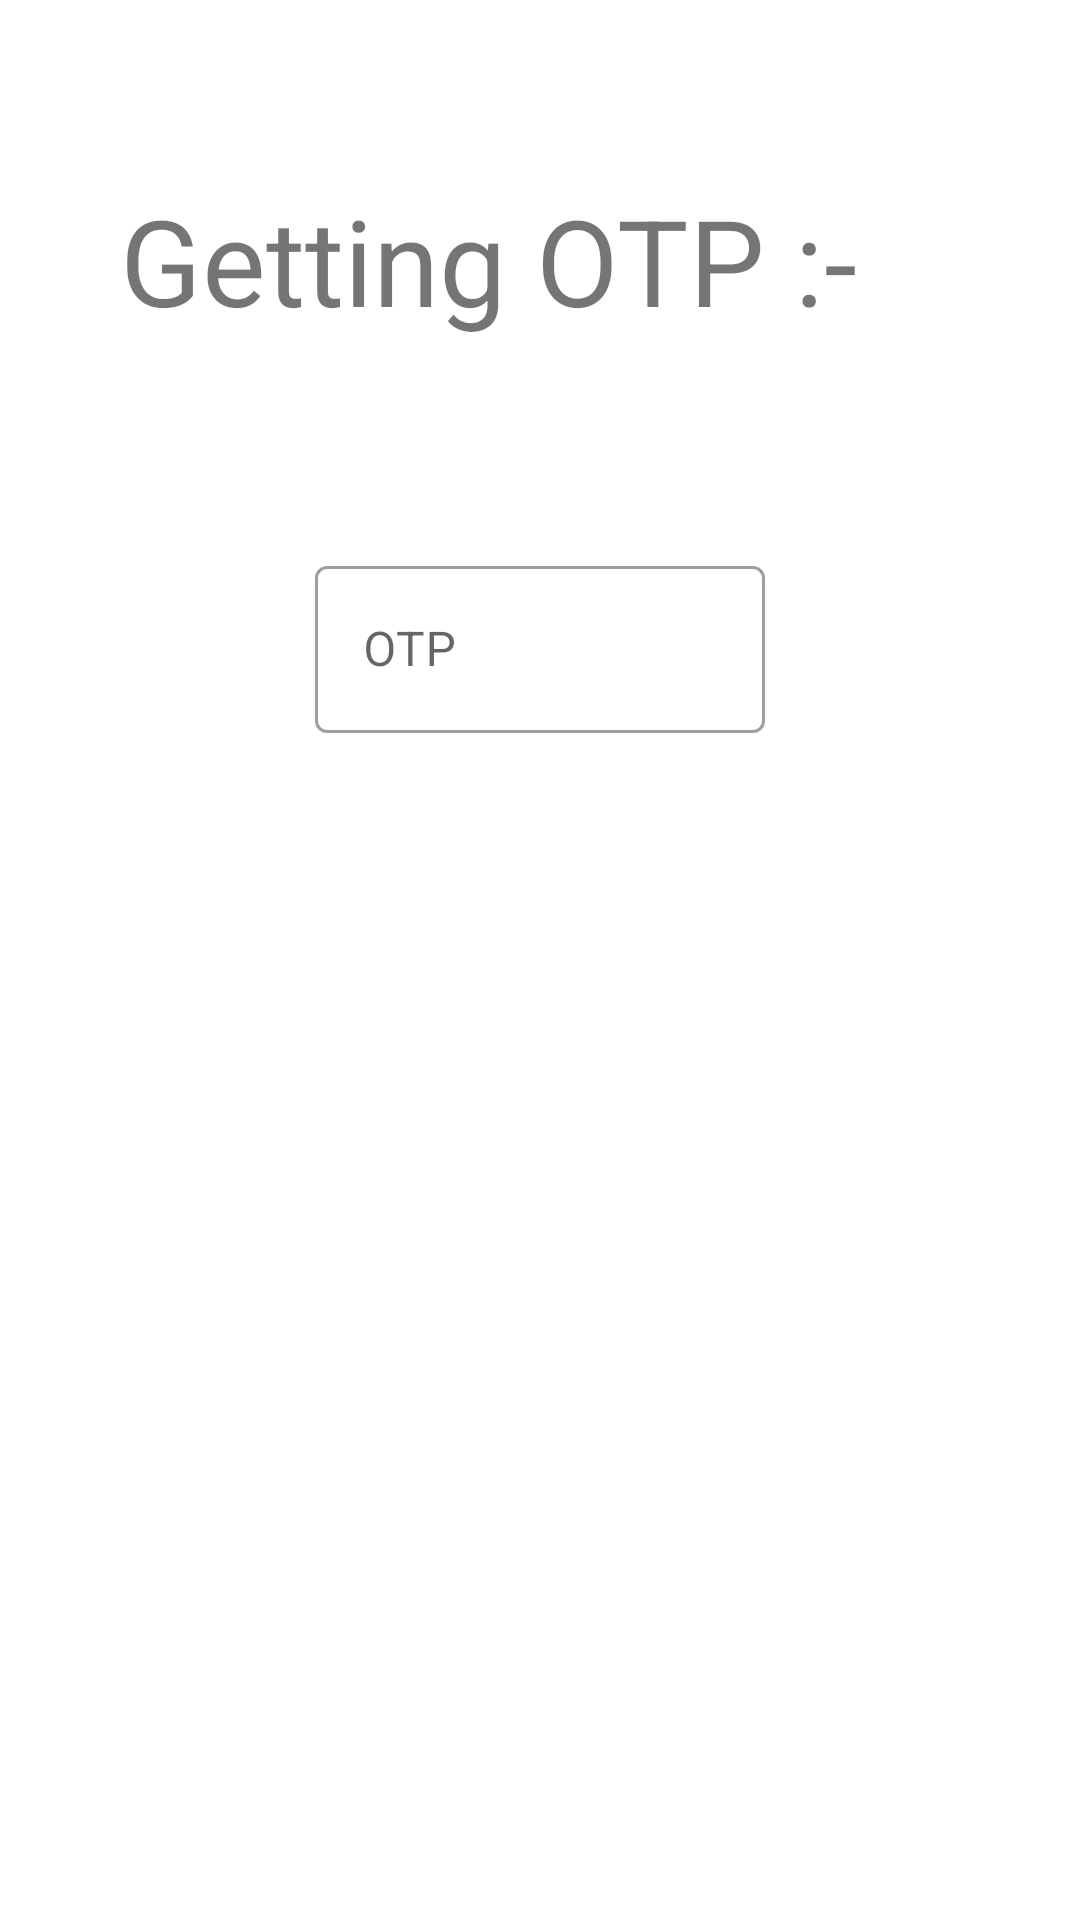

Android layout source for this screen:
<!-- AndroidManifest.xml: application theme Theme.Diversifam -->
<!-- res/layout/fragment_o_t_p.xml -->
<?xml version="1.0" encoding="utf-8"?>
<androidx.constraintlayout.widget.ConstraintLayout xmlns:android="http://schemas.android.com/apk/res/android"
    android:layout_width="match_parent"
    android:layout_height="match_parent"
    xmlns:app="http://schemas.android.com/apk/res-auto">

    <TextView
        android:id="@+id/GettingOTP_ttv"
        app:layout_constraintTop_toTopOf="parent"
        app:layout_constraintStart_toStartOf="parent"
        android:text="Getting OTP :-"
        android:textStyle="normal"
        android:textSize="40sp"
        android:layout_marginTop="60dp"
        android:layout_marginStart="40dp"
        android:layout_width="wrap_content"
        android:layout_height="wrap_content"/>

    <com.google.android.material.textfield.TextInputLayout
        android:id="@+id/OTP_Container"
        style="@style/Widget.MaterialComponents.TextInputLayout.OutlinedBox"
        app:layout_constraintTop_toBottomOf="@id/GettingOTP_ttv"
        app:layout_constraintStart_toStartOf="parent"
        android:hint="OTP"
        app:counterMaxLength="6"

        app:layout_constraintEnd_toEndOf="parent"
        android:layout_marginTop="70dp"
        android:layout_width="150dp"
        android:layout_height="wrap_content">

        <com.google.android.material.textfield.TextInputEditText
            android:id="@+id/OTP_et"
            android:maxLength="6"
            android:layout_width="match_parent"
            android:layout_height="wrap_content"/>

    </com.google.android.material.textfield.TextInputLayout>

    <com.google.android.material.button.MaterialButton
        app:layout_constraintTop_toBottomOf="@id/OTP_Container"
        app:layout_constraintEnd_toEndOf="parent"
        android:layout_margin="50dp"
        android:id="@+id/Login_btn"
        android:text="Login"
        android:background="@drawable/curved_button"
        android:drawableEnd="@drawable/next"
        android:textAllCaps="false"
        android:layout_width="wrap_content"
        android:layout_height="wrap_content"/>

</androidx.constraintlayout.widget.ConstraintLayout>
<!-- resources referenced by this layout -->
<resources>
  <style name="Theme.Diversifam" parent="Theme.MaterialComponents.DayNight.NoActionBar">
          
          <item name="colorPrimary">@color/purple_500</item>
          <item name="colorPrimaryVariant">@color/purple_700</item>
          <item name="colorOnPrimary">@color/white</item>
          
          <item name="colorSecondary">@color/teal_200</item>
          <item name="colorSecondaryVariant">@color/teal_700</item>
          <item name="colorOnSecondary">@color/black</item>
          
          <item name="android:statusBarColor" tools:targetApi="l">?attr/colorPrimaryVariant</item>
          
      </style>
  <!-- not gathered from this repository: default colours our renderer supplied (Android Studio template values) -->
  <color name="purple_500">#FF6200EE</color>
  <color name="purple_700">#FF3700B3</color>
  <color name="teal_200">#FF03DAC5</color>
  <color name="teal_700">#FF018786</color>
  <color name="black">#FF000000</color>
  <color name="white">#FFFFFFFF</color>
</resources>
